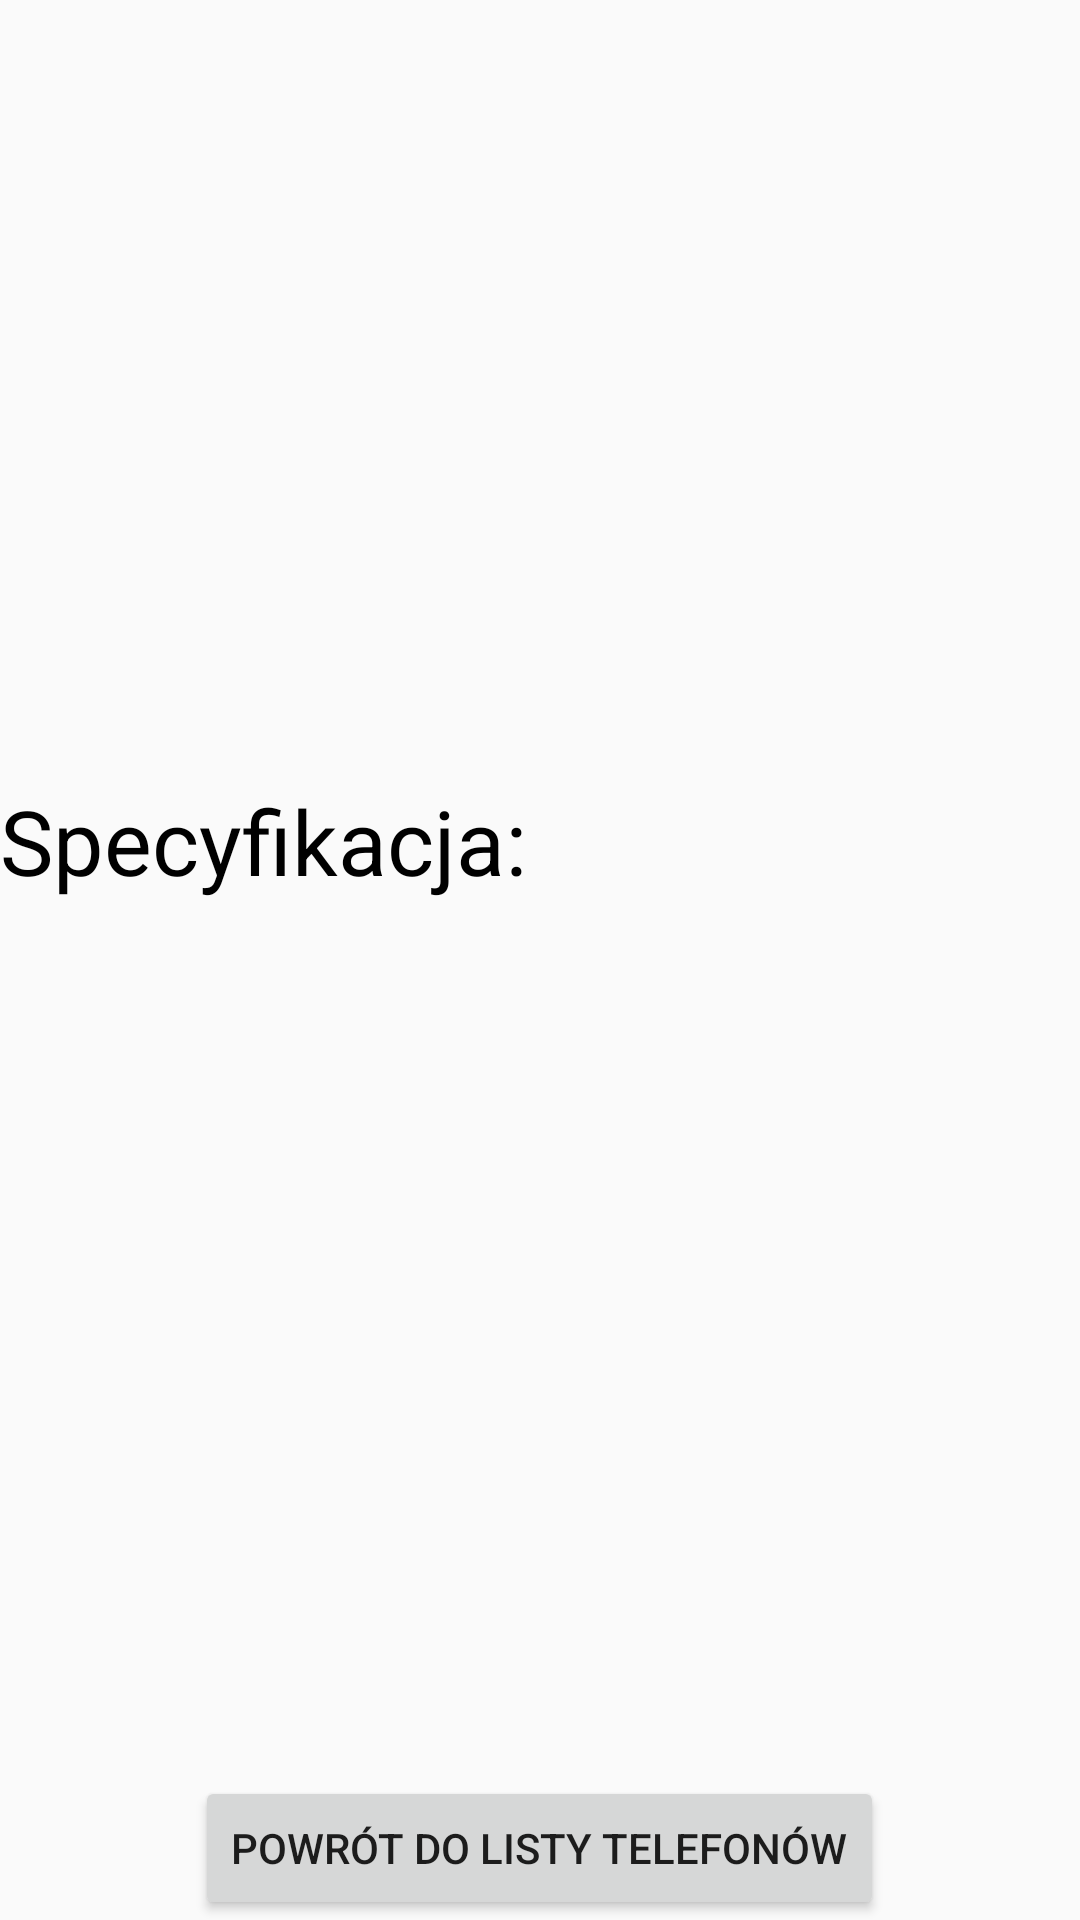

This screen was rendered from an Android layout file. Write that file and the resources it references.
<!-- AndroidManifest.xml: application theme AppCompatDark -->
<!-- res/layout/activity_tele.xml -->
<?xml version="1.0" encoding="utf-8"?>
<LinearLayout xmlns:android="http://schemas.android.com/apk/res/android"
    android:orientation="vertical"
    android:layout_width="match_parent"
    android:layout_height="match_parent">

    <ImageView
        android:layout_width="wrap_content"
        android:layout_height="260dp"
        android:id="@+id/imageView1"
        android:scaleType="fitXY"/>

    <TextView
        android:layout_width="wrap_content"
        android:layout_height="wrap_content"
        android:text="@string/specs"
        android:textSize="30sp"
        android:textColor="@android:color/black"
        android:id="@+id/textView"/>
    <ListView
        android:layout_width="wrap_content"
        android:layout_height="wrap_content"
        android:id="@+id/specifications"
        android:layout_weight="0.1"
        android:text="@string/specs">
    </ListView>

    <Button
        android:layout_width="wrap_content"
        android:layout_height="wrap_content"
        android:layout_gravity="center_horizontal"
        android:text="@string/pow"
        android:id="@+id/button" >
    </Button>
</LinearLayout>
<!-- resources referenced by this layout -->
<resources>
  <string name="pow">Powrót do listy telefonów</string>
  <string name="specs">Specyfikacja:</string>
  <style name="AppCompatDark" parent="Theme.AppCompat.DayNight.DarkActionBar">
          <item name="colorPrimary">@color/primary_material_dark</item>
          <item name="colorPrimaryDark">@color/primary_dark_material_dark</item>
          <item name="colorAccent">@color/accent_material_dark</item>
      </style>
</resources>
